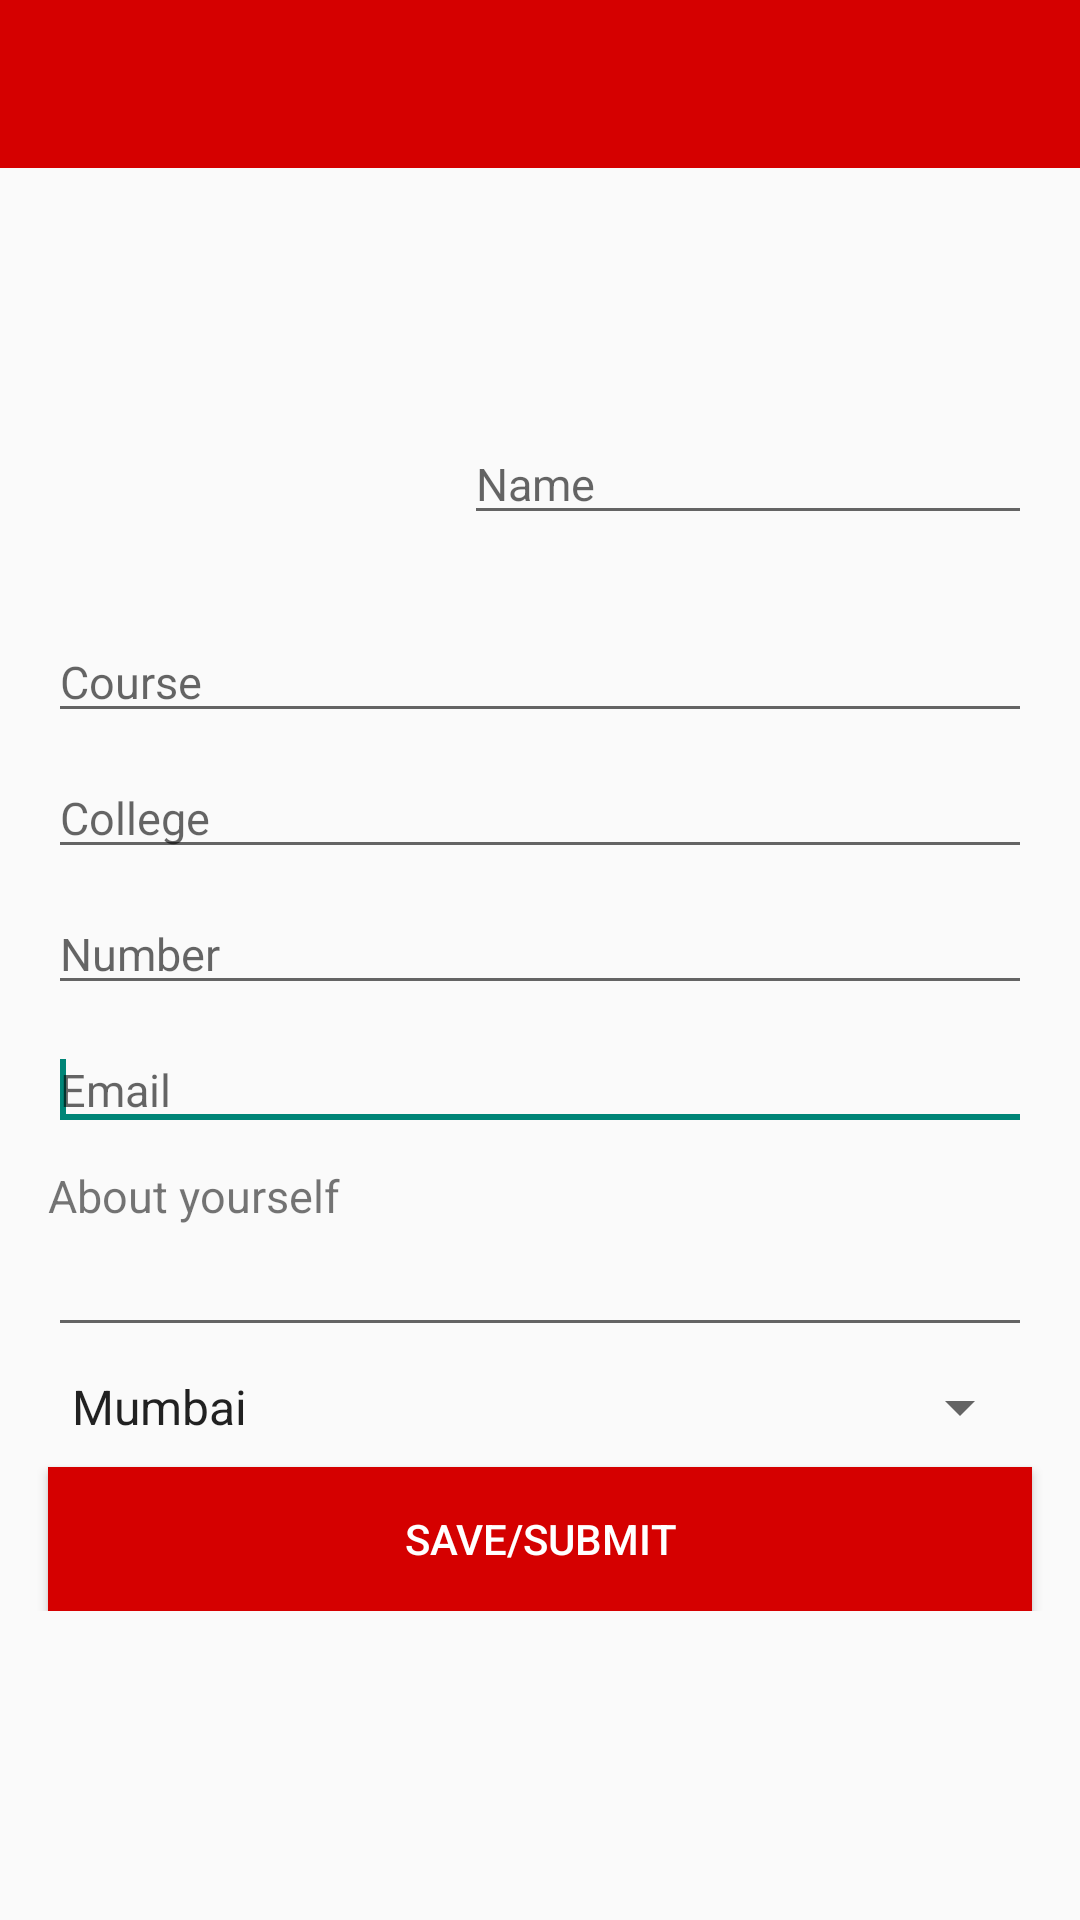

Produce the Android XML layout that renders to this screen, including the resource entries it uses.
<!-- AndroidManifest.xml: application theme AppTheme -->
<!-- res/layout/activity_edit_profile.xml -->
<RelativeLayout xmlns:android="http://schemas.android.com/apk/res/android"
    xmlns:tools="http://schemas.android.com/tools" android:layout_width="match_parent"
    android:layout_height="match_parent"
    tools:context="com.app.firefighter.EditProfileActivity">
    <include
        android:id="@+id/app_bar"
        layout="@layout/app_bar">
    </include>

    <ScrollView
        android:layout_width="match_parent"
        android:layout_height="match_parent"
        android:layout_below="@+id/app_bar">
        <RelativeLayout
            android:layout_width="match_parent"
            android:layout_height="match_parent">

            <LinearLayout
                android:layout_width="match_parent"
                android:layout_height="150dp"
                android:weightSum="100"
                android:id="@+id/line1">

                <ImageView
                    android:layout_width="150dp"
                    android:layout_height="150dp"
                    android:src="@mipmap/ic_launcher"
                    android:id="@+id/edit_img"
                    android:layout_weight="20"
                    android:layout_marginRight="16dp"
                    android:layout_marginLeft="16dp" />

                <EditText
                    android:layout_width="300dp"
                    android:layout_height="wrap_content"
                    android:layout_weight="80"
                    android:layout_marginRight="16dp"
                    android:layout_marginTop="85dp"
                    android:hint="@string/name"
                    android:textSize="15sp"
                    android:id="@+id/edit_name"
                    android:layout_alignTop="@+id/edit_img"
                    android:layout_toRightOf="@+id/edit_img" />
            </LinearLayout>

            <EditText
                android:layout_width="match_parent"
                android:layout_height="wrap_content"
                android:layout_below="@+id/line1"
                android:id="@+id/edit_course"
                android:layout_marginTop="1dp"
                android:layout_marginRight="16dp"
                android:layout_marginLeft="16dp"
                android:textSize="15sp"
                android:hint="Course"/>

            <EditText
                android:layout_width="match_parent"
                android:layout_height="wrap_content"
                android:layout_below="@+id/edit_course"
                android:id="@+id/edit_college"
                android:layout_marginTop="8dp"
                android:layout_marginRight="16dp"
                android:layout_marginLeft="16dp"
                android:textSize="15sp"
                android:hint="College"/>

            <EditText
                android:layout_width="match_parent"
                android:layout_height="wrap_content"
                android:inputType="number"
                android:ems="10"
                android:id="@+id/edit_number"
                android:layout_below="@+id/edit_college"
                android:layout_marginTop="8dp"
                android:layout_marginRight="16dp"
                android:layout_marginLeft="16dp"
                android:textSize="15sp"
                android:hint="Number" />

            <EditText
                android:layout_width="match_parent"
                android:layout_height="wrap_content"
                android:inputType="textEmailAddress"
                android:ems="10"
                android:id="@+id/edit_email"
                android:layout_below="@+id/edit_number"
                android:layout_marginTop="8dp"
                android:layout_marginRight="16dp"
                android:layout_marginLeft="16dp"
                android:textSize="15sp"
                android:hint="Email" >
                <requestFocus/>
            </EditText>

            <TextView
                android:layout_width="match_parent"
                android:layout_height="wrap_content"
                android:id="@+id/txt_yourself"
                android:layout_below="@+id/edit_email"
                android:layout_marginTop="8dp"
                android:layout_marginLeft="16dp"
                android:layout_marginRight="16dp"
                android:textSize="15sp"
                android:text="About yourself"/>

            <EditText
                android:layout_width="match_parent"
                android:layout_height="wrap_content"
                android:inputType="textMultiLine"
                android:ems="10"
                android:id="@+id/edit_yourself"
                android:layout_marginTop="3dp"
                android:layout_marginLeft="16dp"
                android:layout_marginRight="16dp"
                android:textSize="15sp"
                android:layout_below="@+id/txt_yourself"/>

            <Spinner
                android:layout_width="match_parent"
                android:layout_height="wrap_content"
                android:layout_marginLeft="16dp"
                android:layout_marginRight="16dp"
                android:layout_marginTop="8dp"
                android:id="@+id/spinner"
                android:entries="@array/Location"
                android:layout_below="@+id/edit_yourself"
                android:outlineProvider="bounds" />

            <Button
                android:layout_width="match_parent"
                android:layout_height="wrap_content"
                android:layout_below="@+id/spinner"
                android:text="Save/Submit"
                android:id="@+id/edit_save_submit"
                android:background="@color/app_color"
                android:textColor="@color/text_color"
                android:layout_marginRight="16dp"
                android:layout_marginLeft="16dp"
                android:layout_marginTop="8dp"/>
        </RelativeLayout>
    </ScrollView>
</RelativeLayout>
<!-- res/layout/app_bar.xml (included above) -->
<?xml version="1.0" encoding="utf-8"?>
<android.support.v7.widget.Toolbar
    xmlns:android="http://schemas.android.com/apk/res/android"
    xmlns:app="http://schemas.android.com/apk/res-auto"
    android:layout_width="match_parent"
    android:layout_height="wrap_content"
    android:background="@color/app_color"
    app:theme="@style/ContentColor">
</android.support.v7.widget.Toolbar>
<!-- resources referenced by this layout -->
<resources>
  <string-array name="Location">
          <item>Mumbai</item>
          <item>Bangalore</item>
          <item>Dehli</item>
          <item>Hyderabaad</item>
          <item>Ahemdaabad</item>
          <item>Chennai</item>
          <item>Pune</item>
      </string-array>
  <color name="app_color">#D50000</color>
  <color name="text_color">#FFFFFF</color>
  <string name="name">Name</string>
  <style name="ContentColor" parent="ThemeOverlay.AppCompat">
          <item name="android:textColorPrimary">#ffffff</item>
      </style>
  <style name="AppTheme" parent="Theme.AppCompat.Light.NoActionBar">
          
      </style>
</resources>
